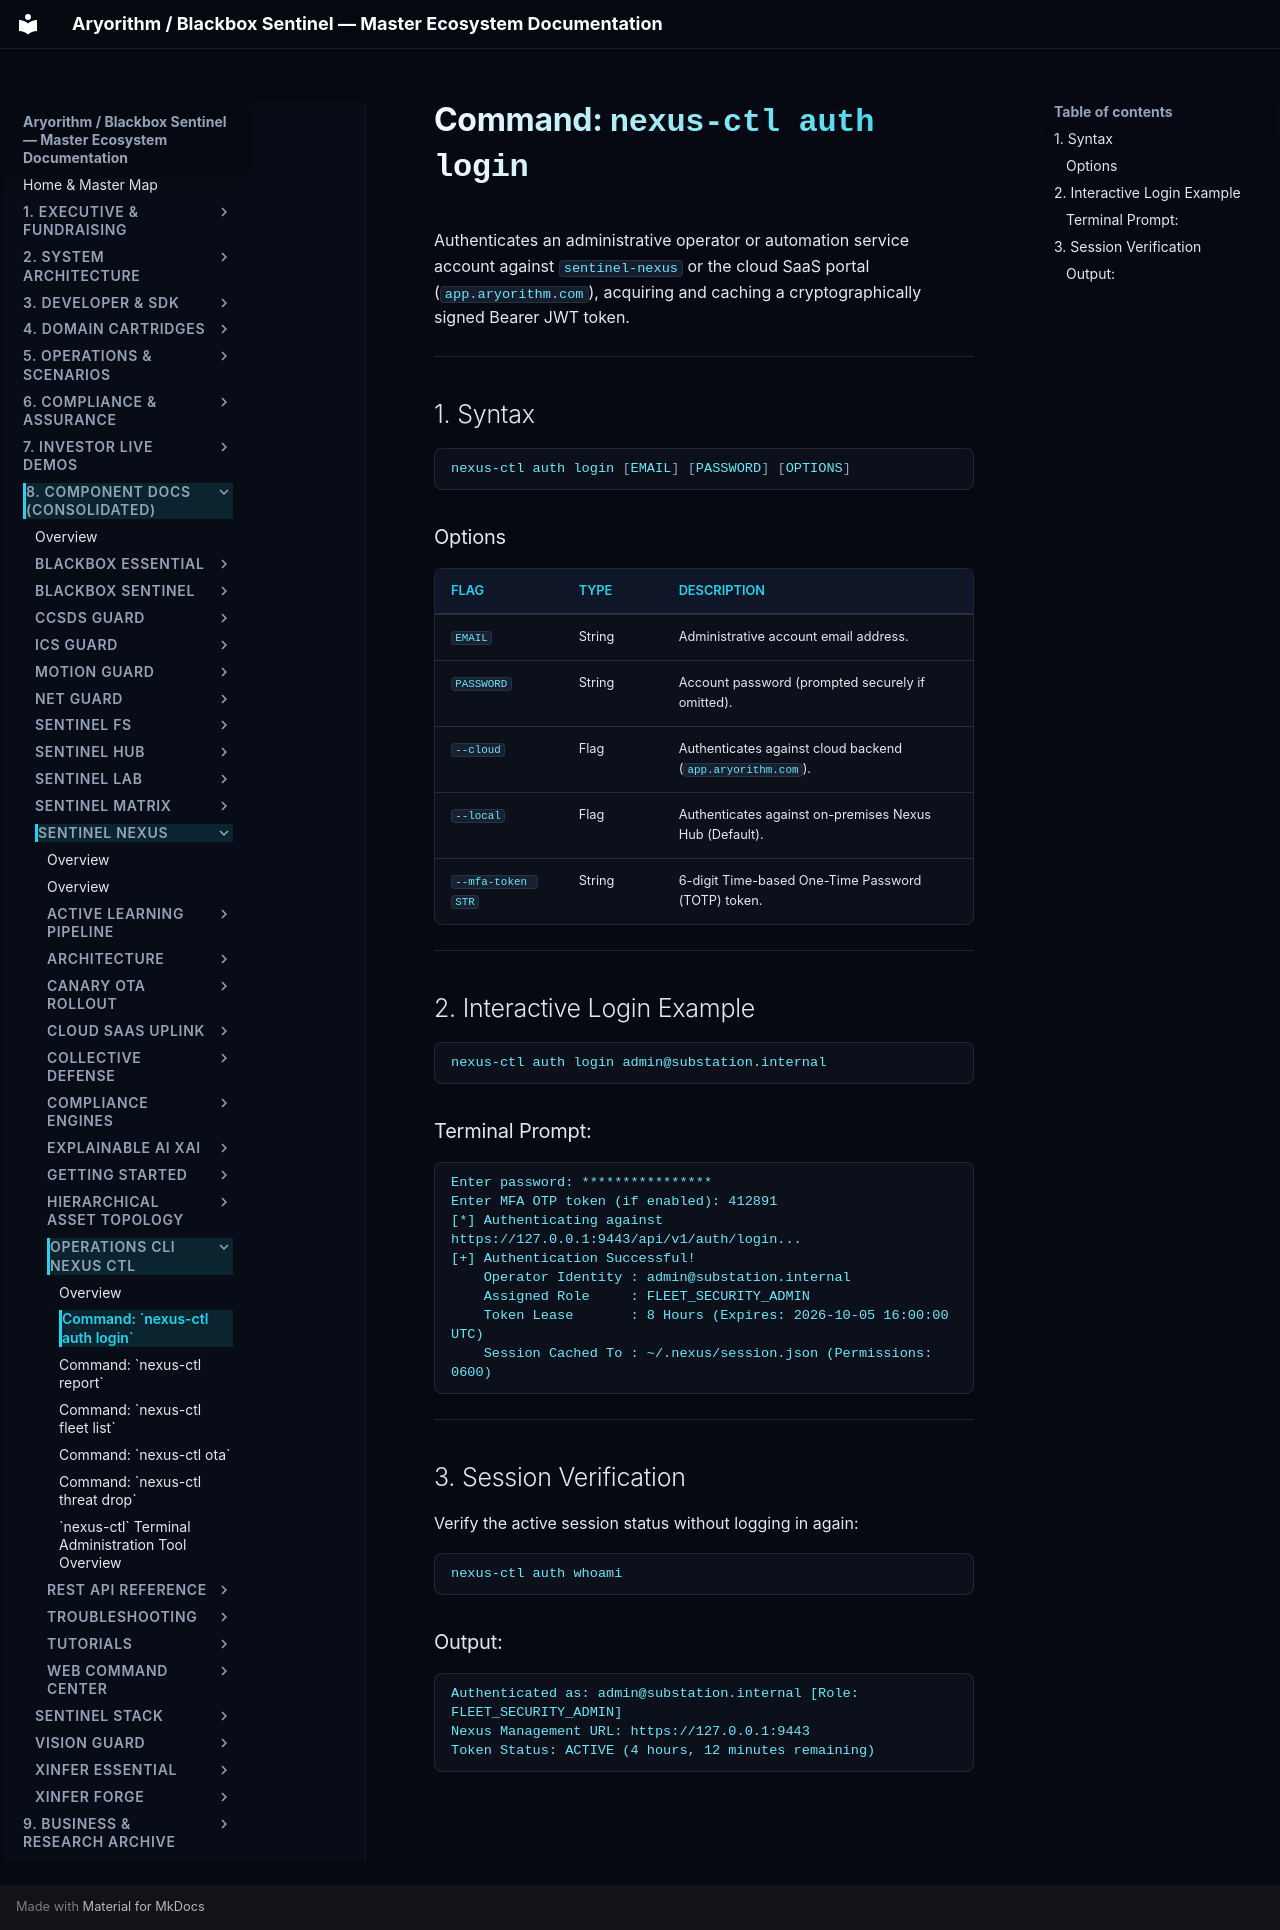

repository: kamisaberi/sentinel-docs · page: 08-components/sentinel-nexus/operations-cli-nexus-ctl/command-auth-login/index.html · generator: mkdocs

# Command: `nexus-ctl auth login`

Authenticates an administrative operator or automation service account against `sentinel-nexus` or the cloud SaaS portal (`app.aryorithm.com`), acquiring and caching a cryptographically signed Bearer JWT token.

---

## 1. Syntax

```bash
nexus-ctl auth login [EMAIL] [PASSWORD] [OPTIONS]
```

### Options

| Flag | Type | Description |
| :--- | :--- | :--- |
| `EMAIL` | String | Administrative account email address. |
| `PASSWORD` | String | Account password (prompted securely if omitted). |
| `--cloud` | Flag | Authenticates against cloud backend (`app.aryorithm.com`). |
| `--local` | Flag | Authenticates against on-premises Nexus Hub (Default). |
| `--mfa-token STR` | String | 6-digit Time-based One-Time Password (TOTP) token. |

---

## 2. Interactive Login Example

```bash
nexus-ctl auth login admin@substation.internal
```

### Terminal Prompt:
```text
Enter password: ****************
Enter MFA OTP token (if enabled): 412891
[*] Authenticating against https://127.0.0.1:9443/api/v1/auth/login...
[+] Authentication Successful!
    Operator Identity : admin@substation.internal
    Assigned Role     : FLEET_SECURITY_ADMIN
    Token Lease       : 8 Hours (Expires: 2026-10-05 16:00:00 UTC)
    Session Cached To : ~/.nexus/session.json (Permissions: 0600)
```

---

## 3. Session Verification

Verify the active session status without logging in again:

```bash
nexus-ctl auth whoami
```

### Output:
```text
Authenticated as: admin@substation.internal [Role: FLEET_SECURITY_ADMIN]
Nexus Management URL: https://127.0.0.1:9443
Token Status: ACTIVE (4 hours, 12 minutes remaining)
```
